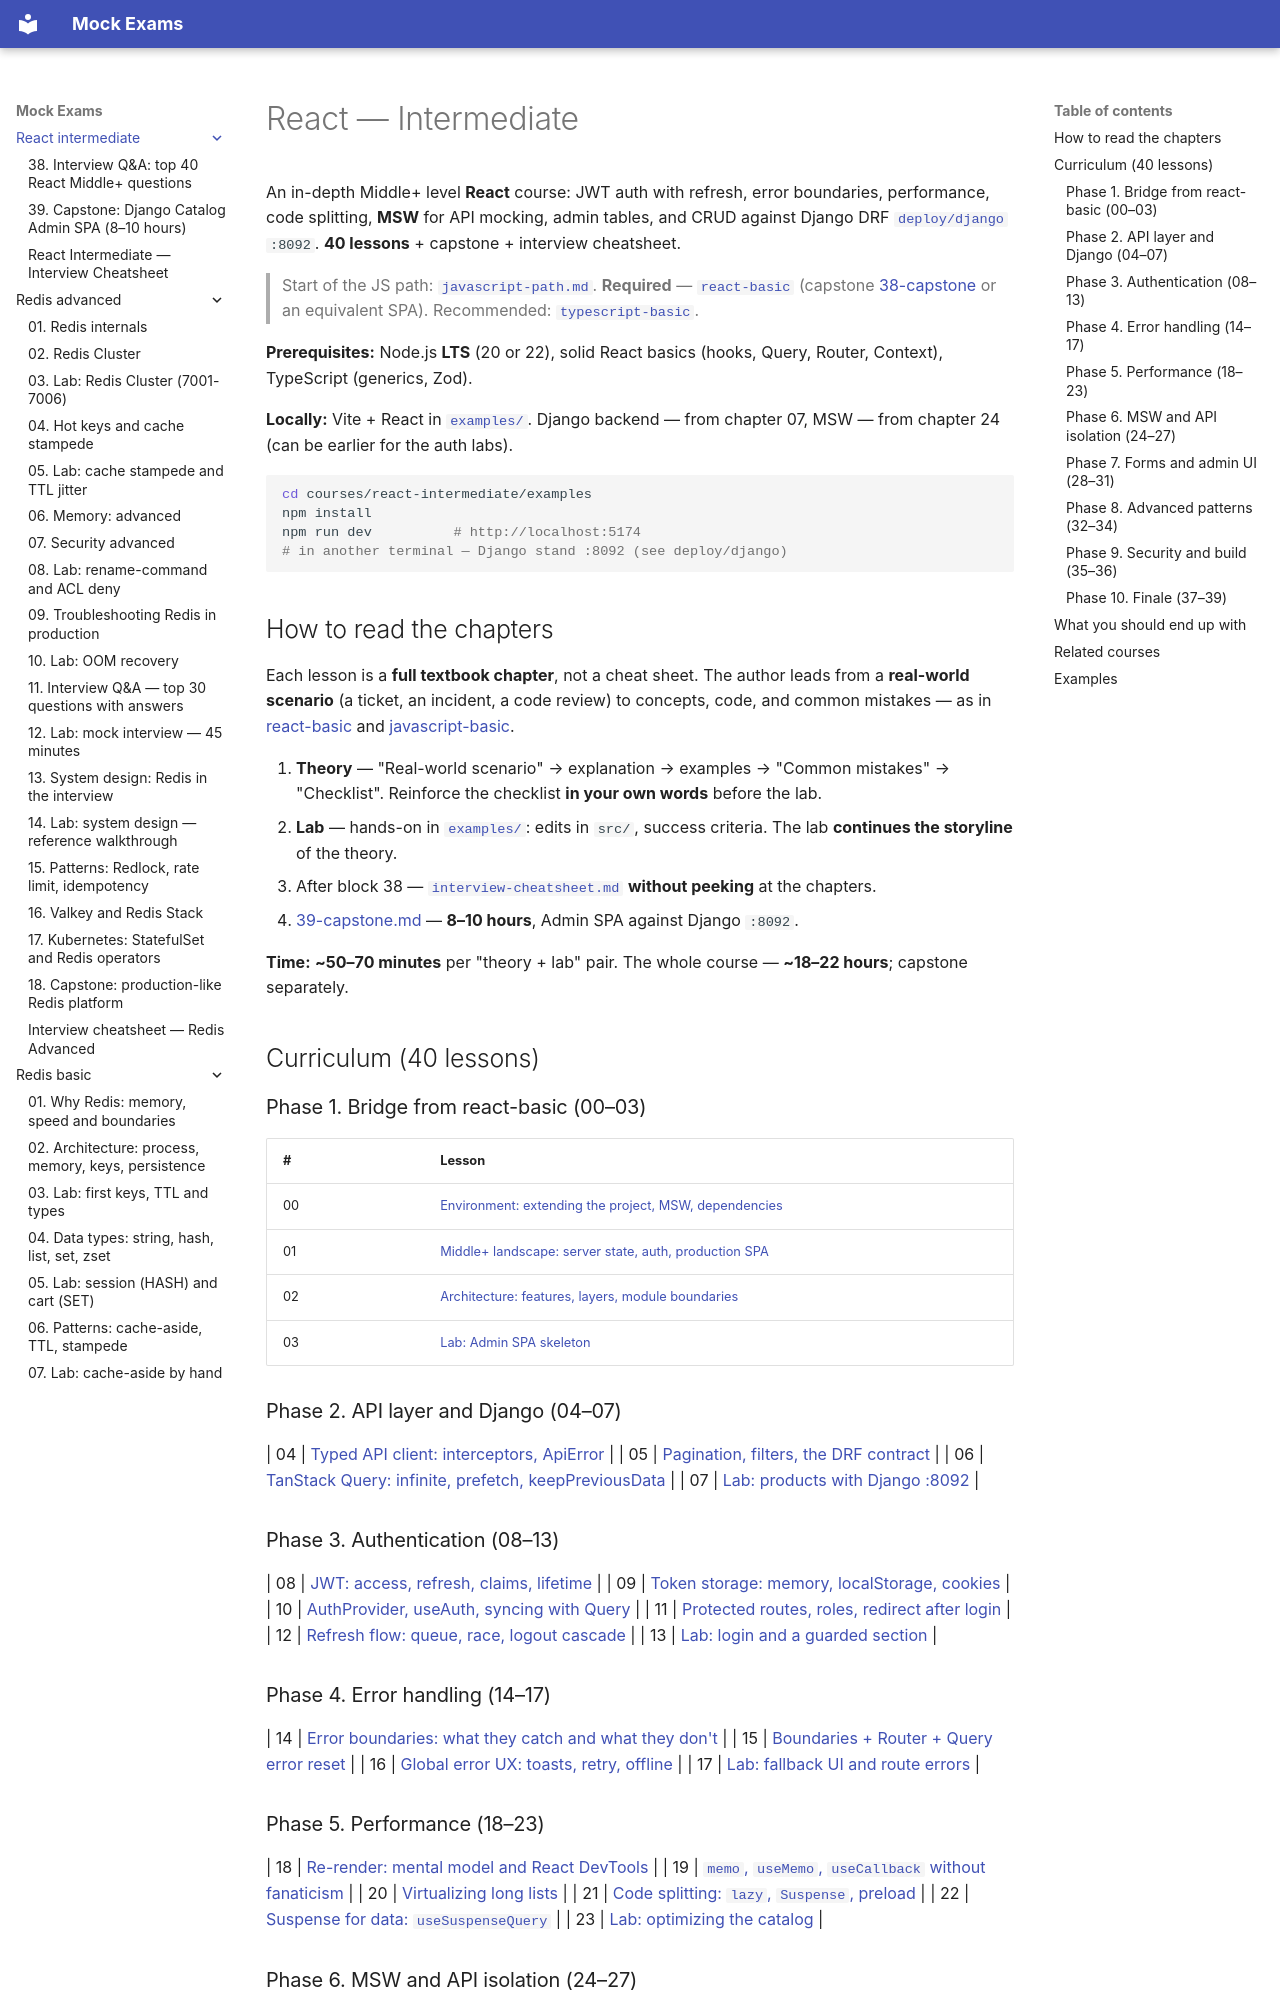

repository: FedorArbuzov/mock-exams · page: react-intermediate/index.html · generator: mkdocs

# React — Intermediate

An in-depth Middle+ level **React** course: JWT auth with refresh, error boundaries, performance, code splitting, **MSW** for API mocking, admin tables, and CRUD against Django DRF [`deploy/django`](../../deploy/django/README.md) `:8092`. **40 lessons** + capstone + interview cheatsheet.

> Start of the JS path: [`javascript-path.md`](../javascript-path.md). **Required** — [`react-basic`](../react-basic/README.md) (capstone [38-capstone](../react-basic/38-capstone.md) or an equivalent SPA). Recommended: [`typescript-basic`](../typescript-basic/README.md).

**Prerequisites:** Node.js **LTS** (20 or 22), solid React basics (hooks, Query, Router, Context), TypeScript (generics, Zod).

**Locally:** Vite + React in [`examples/`](examples/package.json). Django backend — from chapter 07, MSW — from chapter 24 (can be earlier for the auth labs).

```bash
cd courses/react-intermediate/examples
npm install
npm run dev          # http://localhost:5174
# in another terminal — Django stand :8092 (see deploy/django)
```

## How to read the chapters

Each lesson is a **full textbook chapter**, not a cheat sheet. The author leads from a **real-world scenario** (a ticket, an incident, a code review) to concepts, code, and common mistakes — as in [react-basic](../react-basic/README.md) and [javascript-basic](../javascript-basic/README.md).

1. **Theory** — "Real-world scenario" → explanation → examples → "Common mistakes" → "Checklist". Reinforce the checklist **in your own words** before the lab.
2. **Lab** — hands-on in [`examples/`](examples/package.json): edits in `src/`, success criteria. The lab **continues the storyline** of the theory.
3. After block 38 — [`interview-cheatsheet.md`](interview-cheatsheet.md) **without peeking** at the chapters.
4. [39-capstone.md](39-capstone.md) — **8–10 hours**, Admin SPA against Django `:8092`.

**Time:** **~50–70 minutes** per "theory + lab" pair. The whole course — **~18–22 hours**; capstone separately.

## Curriculum (40 lessons)

### Phase 1. Bridge from react-basic (00–03)

| # | Lesson |
|---|------|
| 00 | [Environment: extending the project, MSW, dependencies](00-environment.md) |
| 01 | [Middle+ landscape: server state, auth, production SPA](01-landscape.md) |
| 02 | [Architecture: features, layers, module boundaries](02-architecture.md) |
| 03 | [Lab: Admin SPA skeleton](03-lab-scaffold.md) |

### Phase 2. API layer and Django (04–07)

| 04 | [Typed API client: interceptors, ApiError](04-api-client.md) |
| 05 | [Pagination, filters, the DRF contract](05-pagination-filters.md) |
| 06 | [TanStack Query: infinite, prefetch, keepPreviousData](06-query-advanced.md) |
| 07 | [Lab: products with Django :8092](07-lab-django-products.md) |

### Phase 3. Authentication (08–13)

| 08 | [JWT: access, refresh, claims, lifetime](08-jwt-basics.md) |
| 09 | [Token storage: memory, localStorage, cookies](09-token-storage.md) |
| 10 | [AuthProvider, useAuth, syncing with Query](10-auth-context.md) |
| 11 | [Protected routes, roles, redirect after login](11-protected-routes.md) |
| 12 | [Refresh flow: queue, race, logout cascade](12-refresh-flow.md) |
| 13 | [Lab: login and a guarded section](13-lab-auth.md) |

### Phase 4. Error handling (14–17)

| 14 | [Error boundaries: what they catch and what they don't](14-error-boundaries.md) |
| 15 | [Boundaries + Router + Query error reset](15-boundaries-router.md) |
| 16 | [Global error UX: toasts, retry, offline](16-global-error-ux.md) |
| 17 | [Lab: fallback UI and route errors](17-lab-errors.md) |
